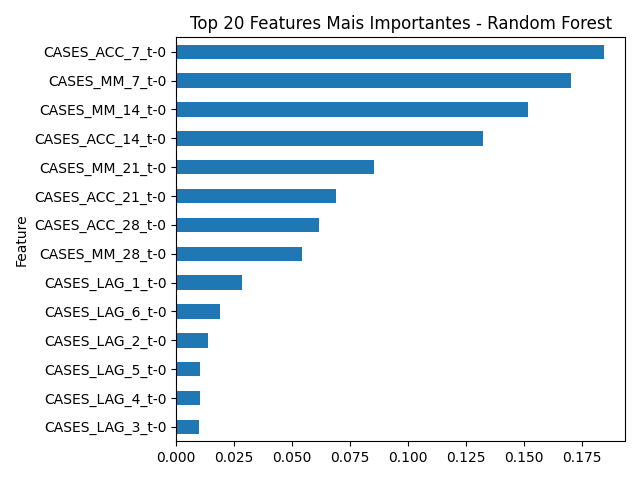

The table this chart was drawn from, first rows:
Feature, Importance
CASES_ACC_7_t-0, 0.1844
CASES_MM_7_t-0, 0.1703
CASES_MM_14_t-0, 0.1518
CASES_ACC_14_t-0, 0.1325
CASES_MM_21_t-0, 0.08549
CASES_ACC_21_t-0, 0.069
CASES_ACC_28_t-0, 0.06173
CASES_MM_28_t-0, 0.05422
CASES_LAG_1_t-0, 0.02847
CASES_LAG_6_t-0, 0.01868
CASES_LAG_2_t-0, 0.01349
CASES_LAG_5_t-0, 0.01017
CASES_LAG_4_t-0, 0.01007
CASES_LAG_3_t-0, 0.009679
